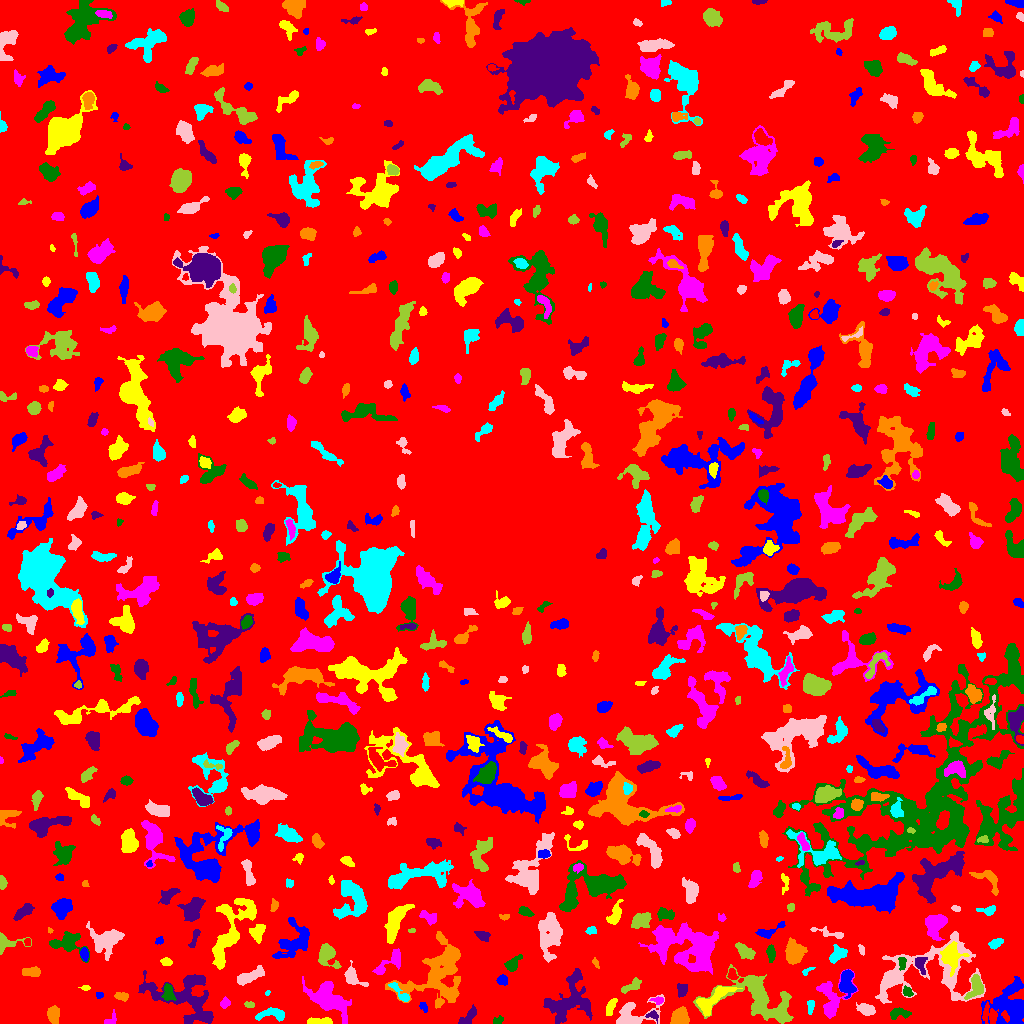

The file beside this chart, header and first rows:
ID, X, Y, A, B, theta, total_flux, mu_max, mu_median, mu_mean, R_fwhm, R_e, R10, R90, x_start, x_end, y_start, y_end, area, greylevel
0, 529, 494.5, 300.1, 295.9, -0.7557, 2412460, 15.0, 3.0, 3.019, 71.48, 254.6, 99.44, 401.1, 0, 1023, 0, 1023, 799094, 3.019
1, 1012, 17.01, 10.79, 9.117, 1.379, 3905, 14.0, 3.0, 3.909, 7.399, 8.425, 3.09, 15.12, 981, 1023, 0, 47, 999, 11.91
2, 321.3, 2.341, 6.71, 1.505, -0.01123, 558.0, 9.0, 3.0, 3.671, 3.827, 3.7, 1.382, 5.863, 307, 332, 0, 6, 152, 9.671
3, 110.4, 3.897, 4.558, 2.44, 0.8053, 116.0, 2.0, 1.0, 1.234, 5.202, 2.985, 1.262, 4.82, 104, 116, 0, 14, 94, 7.234
4, 498.1, 2.931, 2.714, 1.717, 0.2969, 160.0, 4.0, 2.0, 2.192, 4.029, 2.646, 0.9772, 4.184, 493, 503, 0, 8, 73, 8.192
5, 652.7, 8.129, 3.238, 2.198, -0.2563, 170.0, 4.0, 2.0, 2.0, 4.146, 2.821, 1.128, 4.514, 645, 658, 0, 13, 85, 10.0
6, 53.21, 9.438, 4.031, 2.83, -1.507, 1154, 12.0, 6.0, 5.948, 5.614, 4.334, 1.693, 6.723, 47, 59, 0, 18, 194, 10.95
7, 273.1, 9.545, 7.588, 2.832, 0.006618, 596.0, 6.0, 2.0, 2.443, 5.863, 4.72, 1.784, 7.464, 255, 284, 2, 16, 244, 8.443
8, 633.2, 8.386, 12.82, 6.402, 0.3127, 1752, 9.0, 3.0, 3.402, 5.754, 7.159, 2.523, 11.44, 616, 664, 0, 29, 515, 8.402
9, 758.7, 24.15, 21.58, 10.89, -0.3307, 5261, 9.0, 3.0, 3.579, 11.13, 12.02, 4.549, 19.17, 693, 793, 0, 59, 1470, 9.579
10, 149.4, 10.7, 9.006, 3.867, -0.3218, 741.0, 5.0, 2.0, 2.39, 6.408, 5.585, 2.111, 8.593, 136, 167, 1, 24, 310, 8.39
11, 423.3, 16.88, 2.497, 1.672, -0.9324, 144.0, 5.0, 2.0, 2.057, 2.646, 2.394, 0.7979, 3.989, 419, 427, 11, 21, 70, 9.057
12, 611, 17.44, 4.66, 1.915, 1.152, 331.0, 6.0, 2.0, 2.381, 4.146, 3.432, 1.262, 5.698, 606, 617, 8, 25, 139, 8.381
13, 224.9, 20.62, 2.58, 2.173, 1.146, 217.0, 5.0, 2.0, 2.385, 3.432, 2.932, 1.128, 4.652, 220, 230, 15, 27, 91, 8.385
14, 900, 9.965, 5.601, 2.179, -0.007794, 515.0, 9.0, 3.0, 2.994, 3.241, 3.868, 1.382, 6.206, 890, 911, 4, 16, 172, 9.994
15, 468.3, 6.535, 6.398, 2.678, 0.8277, 355.0, 4.0, 2.0, 1.983, 6.308, 4.442, 1.596, 6.699, 458, 476, 0, 19, 179, 7.983
16, 680.3, 6.046, 4.159, 3.855, 0.5946, 1388, 11.0, 5.0, 5.238, 6.333, 5.078, 2.034, 7.756, 670, 689, 0, 17, 265, 11.24
17, 810.2, 16.64, 3.648, 1.394, 1.442, 115.0, 3.0, 1.0, 1.264, 3.478, 2.985, 1.262, 4.514, 807, 814, 9, 23, 91, 9.264
18, 866.4, 14.05, 3.976, 2.416, -0.2835, 639.0, 8.0, 3.0, 3.435, 5.262, 3.949, 1.596, 6.232, 856, 875, 8, 21, 186, 9.435
19, 249.6, 18.56, 2.439, 1.588, -0.1524, 124.0, 4.0, 2.0, 2.0, 3.785, 2.523, 0.9772, 3.785, 244, 254, 16, 22, 62, 8.0
20, 933.2, 16.4, 6.134, 4.347, -0.3452, 1184, 9.0, 3.0, 3.149, 5.202, 5.754, 2.111, 9.322, 920, 947, 4, 24, 376, 11.15
21, 99.06, 28.41, 1.99, 1.53, -0.04702, 98.0, 4.0, 2.0, 2.0, 3.385, 2.257, 0.7979, 3.385, 96, 103, 25, 31, 49, 9.0
22, 711.9, 23.03, 11.24, 3.971, 0.6615, 1779, 10.0, 4.0, 4.128, 7.203, 6.628, 2.459, 10.26, 696, 742, 7, 37, 431, 13.13
23, 657.6, 22.98, 2.916, 1.648, -0.07588, 123.0, 4.0, 1.0, 1.597, 3.29, 2.394, 0.9772, 4.068, 649, 663, 19, 27, 77, 9.597
24, 167.9, 31.09, 4.387, 2.453, -1.487, 443.0, 6.0, 2.0, 2.653, 5.14, 3.909, 1.493, 6.077, 161, 176, 23, 40, 167, 11.65
25, 682.4, 33.8, 3.258, 2.6, 1.387, 300.0, 5.0, 2.0, 2.344, 4.222, 3.613, 1.382, 5.47, 677, 687, 26, 40, 128, 8.344
26, 121.9, 27.19, 3.363, 1.917, -0.1152, 442.0, 9.0, 4.0, 4.131, 3.656, 3.192, 1.262, 5.015, 114, 128, 22, 31, 107, 9.131
27, 267.3, 30.49, 1.336, 1.037, 1.115, 63.0, 6.0, 2.0, 2.333, 1.871, 1.493, 0.5642, 2.394, 265, 270, 28, 33, 27, 9.333
28, 921.8, 51.23, 31.31, 14.99, 0.1903, 6463, 11.0, 3.0, 3.421, 7.999, 13.73, 4.652, 21.76, 875, 985, 20, 92, 1889, 9.421
29, 975.9, 37.05, 6.057, 3.612, 1.273, 724.0, 7.0, 2.0, 2.753, 5.046, 4.886, 1.871, 7.777, 964, 983, 24, 49, 263, 11.75
30, 18.22, 23.65, 6.71, 4.805, 0.7535, 1869, 9.0, 4.0, 4.347, 7.464, 6.333, 2.585, 10.22, 7, 31, 3, 34, 430, 9.347
31, 846.6, 39.77, 6.667, 3.475, -1.535, 1561, 11.0, 5.0, 4.909, 6.257, 5.47, 2.185, 8.63, 839, 856, 25, 54, 318, 11.91
32, 85.15, 35.67, 2.264, 1.148, -0.009766, 82.0, 4.0, 1.0, 1.673, 2.706, 1.871, 0.7979, 3.192, 78, 90, 33, 38, 49, 8.673
33, 328, 24.53, 10.56, 5.462, -0.5875, 5067, 18.0, 5.0, 5.996, 8.387, 8.195, 3.141, 13.79, 302, 351, 0, 47, 845, 11
34, 907.5, 31.45, 2.605, 2.021, -0.69, 262.0, 6.0, 3.0, 3.011, 4.222, 2.877, 1.128, 4.406, 903, 913, 27, 38, 87, 12.01
35, 184.6, 26.29, 20.38, 12.05, -0.4176, 4652, 8.0, 3.0, 3.503, 13.85, 11.77, 4.478, 18.27, 138, 213, 0, 53, 1328, 8.503
36, 438.7, 50.05, 18.84, 13.48, 0.8188, 6251, 10.0, 3.0, 3.588, 12.09, 13.15, 5.015, 20.88, 385, 460, 15, 92, 1742, 8.588
37, 400.5, 29.97, 7.498, 1.993, -0.8083, 433.0, 6.0, 2.0, 2.706, 4.918, 3.949, 1.493, 6.232, 388, 409, 22, 41, 160, 10.71
38, 351.7, 46.6, 5.076, 3.204, -0.8339, 737.0, 10.0, 3.0, 3.136, 4.37, 4.107, 1.596, 6.864, 344, 368, 37, 63, 235, 9.136
39, 631, 37.26, 6.533, 2.013, 0.4746, 217.0, 4.0, 1.0, 1.284, 4.514, 3.656, 1.382, 5.863, 621, 641, 30, 46, 169, 8.284
40, 732.2, 48.57, 2.851, 2.118, -1.308, 351.0, 9.0, 3.0, 3.695, 3.192, 2.985, 0.9772, 4.687, 727, 738, 44, 55, 95, 12.69
41, 502.2, 43.22, 2.573, 2.243, -0.0813, 276.0, 6.0, 3.0, 2.68, 4.334, 3.038, 1.128, 4.72, 496, 507, 38, 49, 103, 8.68
42, 951.1, 68.12, 6.146, 4.476, -1.568, 1339, 9.0, 3.0, 3.266, 6.308, 5.863, 2.257, 9.608, 940, 969, 47, 82, 410, 13.27
43, 831.3, 23.09, 11.08, 6.81, 1.398, 1385, 8.0, 2.0, 2.514, 6.206, 6.747, 2.459, 11.13, 816, 858, 5, 54, 551, 8.514
44, 902, 61.04, 3.377, 1.864, -1.466, 253.0, 7.0, 3.0, 2.75, 2.706, 3.09, 1.128, 4.72, 898, 906, 53, 66, 92, 14.75
45, 570.5, 26.42, 14.26, 10.02, 1.079, 2604, 8.0, 2.0, 2.518, 8.078, 9.821, 3.432, 15.43, 543, 592, 0, 55, 1034, 9.518
46, 31.72, 51.45, 4.552, 2.286, -0.006761, 638.0, 7.0, 4.0, 3.914, 5.585, 4.184, 1.693, 6.308, 22, 40, 47, 57, 163, 8.914
47, 807, 52.42, 3.647, 1.333, 0.5576, 108.0, 4.0, 2.0, 1.831, 3.29, 2.394, 0.7979, 3.827, 802, 815, 48, 56, 59, 8.831
48, 250.2, 47.08, 7.588, 2.311, 0.4428, 737.0, 7.0, 2.0, 2.55, 5.046, 4.853, 1.871, 7.939, 237, 264, 38, 58, 289, 8.55
49, 327.3, 68.16, 6.263, 4.471, -1.092, 897.0, 7.0, 3.0, 2.718, 5.917, 5.642, 2.185, 8.575, 318, 341, 55, 80, 330, 8.718
50, 625.6, 59.02, 3.674, 1.353, -0.04605, 180.0, 6.0, 2.0, 2.535, 3.141, 2.585, 0.9772, 4.107, 619, 635, 55, 62, 71, 9.535
51, 84.17, 69.33, 3.111, 1.756, -1.452, 465.0, 10.0, 4.0, 4.65, 3.827, 2.932, 1.128, 4.754, 80, 88, 62, 76, 100, 12.65
52, 166.1, 61.06, 2.793, 1.864, -0.299, 179.0, 5.0, 2.0, 2.081, 3.141, 2.706, 0.9772, 4.406, 160, 172, 58, 66, 86, 8.081
53, 688.1, 76.04, 17.53, 10.94, -0.2988, 11333, 15.0, 5.0, 6.022, 12.67, 13.82, 5.293, 21.79, 638, 718, 49, 101, 1882, 11.02
54, 512.1, 58.94, 4.319, 2.45, 0.8372, 548.0, 10.0, 2.0, 3.131, 3.656, 3.568, 1.262, 6.129, 504, 522, 52, 69, 175, 9.131
55, 920.2, 60.01, 3.926, 2.59, -1.397, 381.0, 8.0, 2.0, 2.557, 3.523, 3.385, 1.262, 5.499, 915, 927, 49, 66, 149, 13.56
56, 594.4, 61.77, 1.5, 1.154, -0.3927, 31.0, 2.0, 0.0, 0.5741, 2.646, 1.493, 0.5642, 2.394, 592, 599, 55, 66, 54, 7.574
57, 837, 68.62, 4.827, 2.812, 0.7252, 800.0, 8.0, 3.0, 3.791, 5.698, 4.297, 1.693, 6.979, 829, 847, 60, 79, 211, 11.79
58, 861.5, 73.47, 2.686, 1.352, -1.258, 110.0, 4.0, 2.0, 1.897, 3.29, 2.326, 0.7979, 3.742, 858, 864, 68, 79, 58, 8.897
59, 745.1, 72.16, 5.456, 2.687, -0.6434, 559.0, 6.0, 2.0, 2.564, 5.809, 4.618, 1.693, 7.114, 735, 755, 64, 81, 218, 12.56
... 668 more rows
